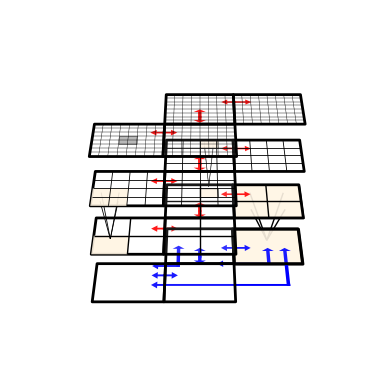

Python code for this plot:
import math
import numpy as np
import matplotlib.pyplot as plt
from mpl_toolkits.mplot3d import Axes3D
from mpl_toolkits.mplot3d.art3d import Poly3DCollection, Line3DCollection

def plotSlope():
    fig = plt.figure()
    ax = fig.add_subplot(111, projection='3d')
    ax._axis3don = False
    ax.view_init(20, -90)
    deltaH = np.array([0,0,0.01])

    z = 0.0
    points = []
    # create a coordinate array for the main slope 
    # bottom 2 cell coordinates
    for y in range(9):
        for x in range(17):
            points.append([float(x), float(y), z])

    # remaining top right lowest coordinates
    for x in range(8):
        points.append([float(x+17), 8.0, z])

    # top 2 cells
    for y in range(9):
        for x in range(17):
            points.append([float(x+8), float(y+9), z])
    points = np.array(points)

    # helper to create a point at current z
    def point(x,y):
        return [float(x),float(y),z]
    
    # thick blue and red arrows
    def arrow(p1,m,p2):
        p1 = np.array(p1) # start
        p2 = np.array(p2) # end
        m = np.array(m) # middle

        lineFact = 0.2
        arrowFact = 0.7

        dir = m - p1
        dir /= math.sqrt(dir[0]*dir[0] + dir[1]*dir[1]) 
        arrowW = dir * arrowFact
        arrowWi = np.array([arrowW[1], arrowW[0], 0])
        lineWi = dir*lineFact
        lineW = np.array([lineWi[1], lineWi[0], 0])
        leftArrow = [p1, p1+arrowW+arrowWi, p1+arrowW+lineW, m+lineW+lineWi, m-lineW+lineWi, p1+arrowW-lineW, p1+arrowW-arrowWi, p1]

        dir = m - p2
        dir /= max(abs(dir[0]), abs(dir[1])) 
        arrowW = dir * arrowFact
        arrowWi = np.array([arrowW[1], arrowW[0], 0])
        lineWi = dir*lineFact
        lineW = np.array([lineWi[1], lineWi[0], 0])
        rightArrow = [p2, p2+arrowW+arrowWi, p2+arrowW+lineW, m+lineW+lineWi, m-lineW+lineWi, p2+arrowW-lineW, p2+arrowW-arrowWi, p2]
        return [leftArrow+deltaH, rightArrow+deltaH]


    # layer 0 (lowest) -------------------------------------------------------------
    whiteFill = (1,1,1,0.1) # colors for fill areas
    shadedArea = (1.0,0.957,0.886,0.9)
    obstacle = (0,0,0,0.3)
    
    edges = np.array([ # large slope boundary
        [point(0,0), point(8,0), point(8,8), point(0,8)],
        [point(8,0), point(16,0), point(16,8), point(8,8)],
        [point(8,8), point(16,8), point(16,16), point(8,16)],
        [point(16,8), point(24,8), point(24,16), point(16,16)],
    ])

    faces = Poly3DCollection(edges, linewidths=2, edgecolors='k')
    faces.set_facecolor(whiteFill)
    ax.add_collection3d(faces)
    faces = Poly3DCollection([edges[3]], linewidths=2, edgecolors='k')
    faces.set_facecolor(shadedArea)
    ax.add_collection3d(faces)
    
    streamZ = 0.05
    z += streamZ
    streams0 = np.concatenate([ # the blue stream lines in lowest layer
        arrow(point(6.5,4), point(8,4), point(9.5,4)), 
        arrow(point(6.5,2), point(22,2), point(22,10)),
        arrow(point(6.5,6), point(9.5,6), point(9.5,10.5)),
        arrow(point(12,6.5), point(12,8), point(12,10)),
        arrow(point(14,6.5), point(20,6.5), point(20,10)),
        arrow(point(14.5,10), point(16,10), point(18,10)),
    ])
    faces = Poly3DCollection(streams0)
    blue = (0,0,1,1)
    faces.set_facecolor(blue)
    ax.add_collection3d(faces)

    ax.scatter(points[:,0], points[:,1], points[:,2], s=0)
    
    center = point(20,12) # transfer lines will start here

    layer = 0.4 # distance between single layers

    # layer 1 --------------------------------------------------------------------------------------------------------------------------------------------
    innerLineWidth = 1.0
    z += layer-streamZ
    linesDown1 = np.array([[point(18,10), center], [point(22,10), center], [point(18,14), center], [point(22,14), center]]) # 4 transfer lines to layer 0
    ax.add_collection3d(Line3DCollection(linesDown1, colors='k', linewidths=innerLineWidth))

    # divide each grid element into 4 squares
    points += [0,0,layer]
    edges += [0,0,layer]
    faces = Poly3DCollection(edges, linewidths=2, edgecolors='k')
    faces.set_facecolor(whiteFill)
    ax.add_collection3d(faces)
    faces = Poly3DCollection([[point(0,0), point(4,0), point(4,4), point(0,4)]])
    faces.set_facecolor(shadedArea)
    ax.add_collection3d(faces)
    faces = Poly3DCollection([edges[3]], edgecolors='k')
    faces.set_facecolor(shadedArea)
    ax.add_collection3d(faces)

    lines1 = np.array([[point(4,0), point(4,8)], [point(12,0), point(12,16)], [point(20,8), point(20,16)], [point(0,4), point(16,4)], [point(8,12), point(24,12)]])
    ax.add_collection3d(Line3DCollection(lines1, colors='k', linewidths=innerLineWidth))
    
    z += streamZ
    streams1 = np.concatenate([ # the read stream lines
        arrow(point(6.5,4), point(8,4), point(9.5,4)), 
        arrow(point(12,6.5), point(12,8), point(12,10)),
        arrow(point(14.5,12), point(16,12), point(18,12)),
    ])
    faces = Poly3DCollection(streams1)
    red = (1,0,0,1)
    faces.set_facecolor(red)
    ax.add_collection3d(faces)

    ax.scatter(points[:,0], points[:,1], points[:,2], s=0)
    center = point(2,2)

    # layer 2 --------------------------------------------------------------------------------------------------------------------------------------------
    innerLineWidth = 0.6
    z += layer - streamZ
    linesDown2 = np.array([[point(1,1), center], [point(3,1), center], [point(3,3), center], [point(1,3), center]])
    ax.add_collection3d(Line3DCollection(linesDown2, colors='k', linewidths=innerLineWidth))

    points += [0,0,layer]
    edges += [0,0,layer]
    faces = Poly3DCollection(edges, linewidths=2, edgecolors='k')
    faces.set_facecolor(whiteFill)
    ax.add_collection3d(faces)

    faces = Poly3DCollection([[point(0,0), point(4,0), point(4,4), point(0,4)]])
    faces.set_facecolor(shadedArea)
    ax.add_collection3d(faces)
    edges2 = np.array([
        [point(12,2), point(14,2), point(14,4), point(12,4)],
    ])
    faces = Poly3DCollection(edges2, edgecolors='k', linewidths=innerLineWidth)
    faces.set_facecolor(shadedArea)
    ax.add_collection3d(faces)

    newLines2 = np.array([
        [point(2,0), point(2,8)],
        [point(6,0), point(6,8)],
        [point(10,0), point(10,16)],
        [point(14,0), point(14,16)],
        [point(18,8), point(18,16)],
        [point(22,8), point(22,16)],
        [point(0,2), point(16,2)],
        [point(0,6), point(16,6)],
        [point(8,10), point(24,10)],
        [point(8,14), point(24,14)],
    ])
    lines2 = np.concatenate([lines1 + [0,0,layer], newLines2])
    ax.add_collection3d(Line3DCollection(lines2, colors='k', linewidths=innerLineWidth))

    z += streamZ
    streams2 = np.concatenate([
        arrow(point(6.5,4), point(8,4), point(9.5,4)), 
        arrow(point(12,6.5), point(12,8), point(12,10)),
        arrow(point(14.5,12), point(16,12), point(18,12)),
    ])
    faces = Poly3DCollection(streams2, linewidths=innerLineWidth)
    faces.set_facecolor(red)
    ax.add_collection3d(faces)

    ax.scatter(points[:,0], points[:,1], points[:,2], s=0)

    center = point(13,3)

    # layer 3 (top) --------------------------------------------------------------------------------------------------------------------------------------
    innerLineWidth = 0.3
    z += layer - streamZ

    linesDown3 = np.array([[point(12.5,2.5), center], [point(13.5,2.5), center], [point(13.5,3.5), center], [point(12.5,3.5), center]])
    ax.add_collection3d(Line3DCollection(linesDown3, colors='k', linewidths=innerLineWidth))

    points += [0,0,layer]
    edges += [0,0,layer]
    faces = Poly3DCollection(edges, linewidths=2, edgecolors='k')
    faces.set_facecolor(whiteFill)
    ax.add_collection3d(faces)

    edges2 += [0,0,layer]
    faces = Poly3DCollection(edges2, edgecolors='k', linewidths=innerLineWidth)
    faces.set_facecolor(shadedArea)
    ax.add_collection3d(faces)

    edges3 = np.array([
        [point(3,3), point(5,3), point(5,5), point(3,5)],
    ])
    faces = Poly3DCollection(edges3, edgecolors='k', linewidths=innerLineWidth)
    faces.set_facecolor(obstacle)
    ax.add_collection3d(faces)

    newLines3 = np.array([
        [point(1,0), point(1,8)],
        [point(3,0), point(3,8)],
        [point(5,0), point(5,8)],
        [point(7,0), point(7,8)],
        [point(9,0), point(9,16)],
        [point(11,0), point(11,16)],
        [point(13,0), point(13,16)],
        [point(15,0), point(15,16)],
        [point(17,8), point(17,16)],
        [point(19,8), point(19,16)],
        [point(21,8), point(21,16)],
        [point(23,8), point(23,16)],
        [point(0,1), point(16,1)],
        [point(0,3), point(16,3)],
        [point(0,5), point(16,5)],
        [point(0,7), point(16,7)],
        [point(8,9), point(24,9)],
        [point(8,11), point(24,11)],
        [point(8,13), point(24,13)],
        [point(8,15), point(24,15)],
    ])
    lines3 = np.concatenate([lines2 + [0,0,layer], newLines3])

    ax.add_collection3d(Line3DCollection(lines3, colors='k', linewidths=innerLineWidth))

    z += streamZ
    streams3 = np.concatenate([
        arrow(point(6.5,4), point(8,4), point(9.5,4)), 
        arrow(point(12,6.5), point(12,8), point(12,10)),
        arrow(point(14.5,12), point(16,12), point(18,12)),
    ])
    faces = Poly3DCollection(streams3)
    faces.set_facecolor(red)
    ax.add_collection3d(faces)

    ax.scatter(points[:,0], points[:,1], points[:,2], s=0)

plotSlope()
plt.show()

